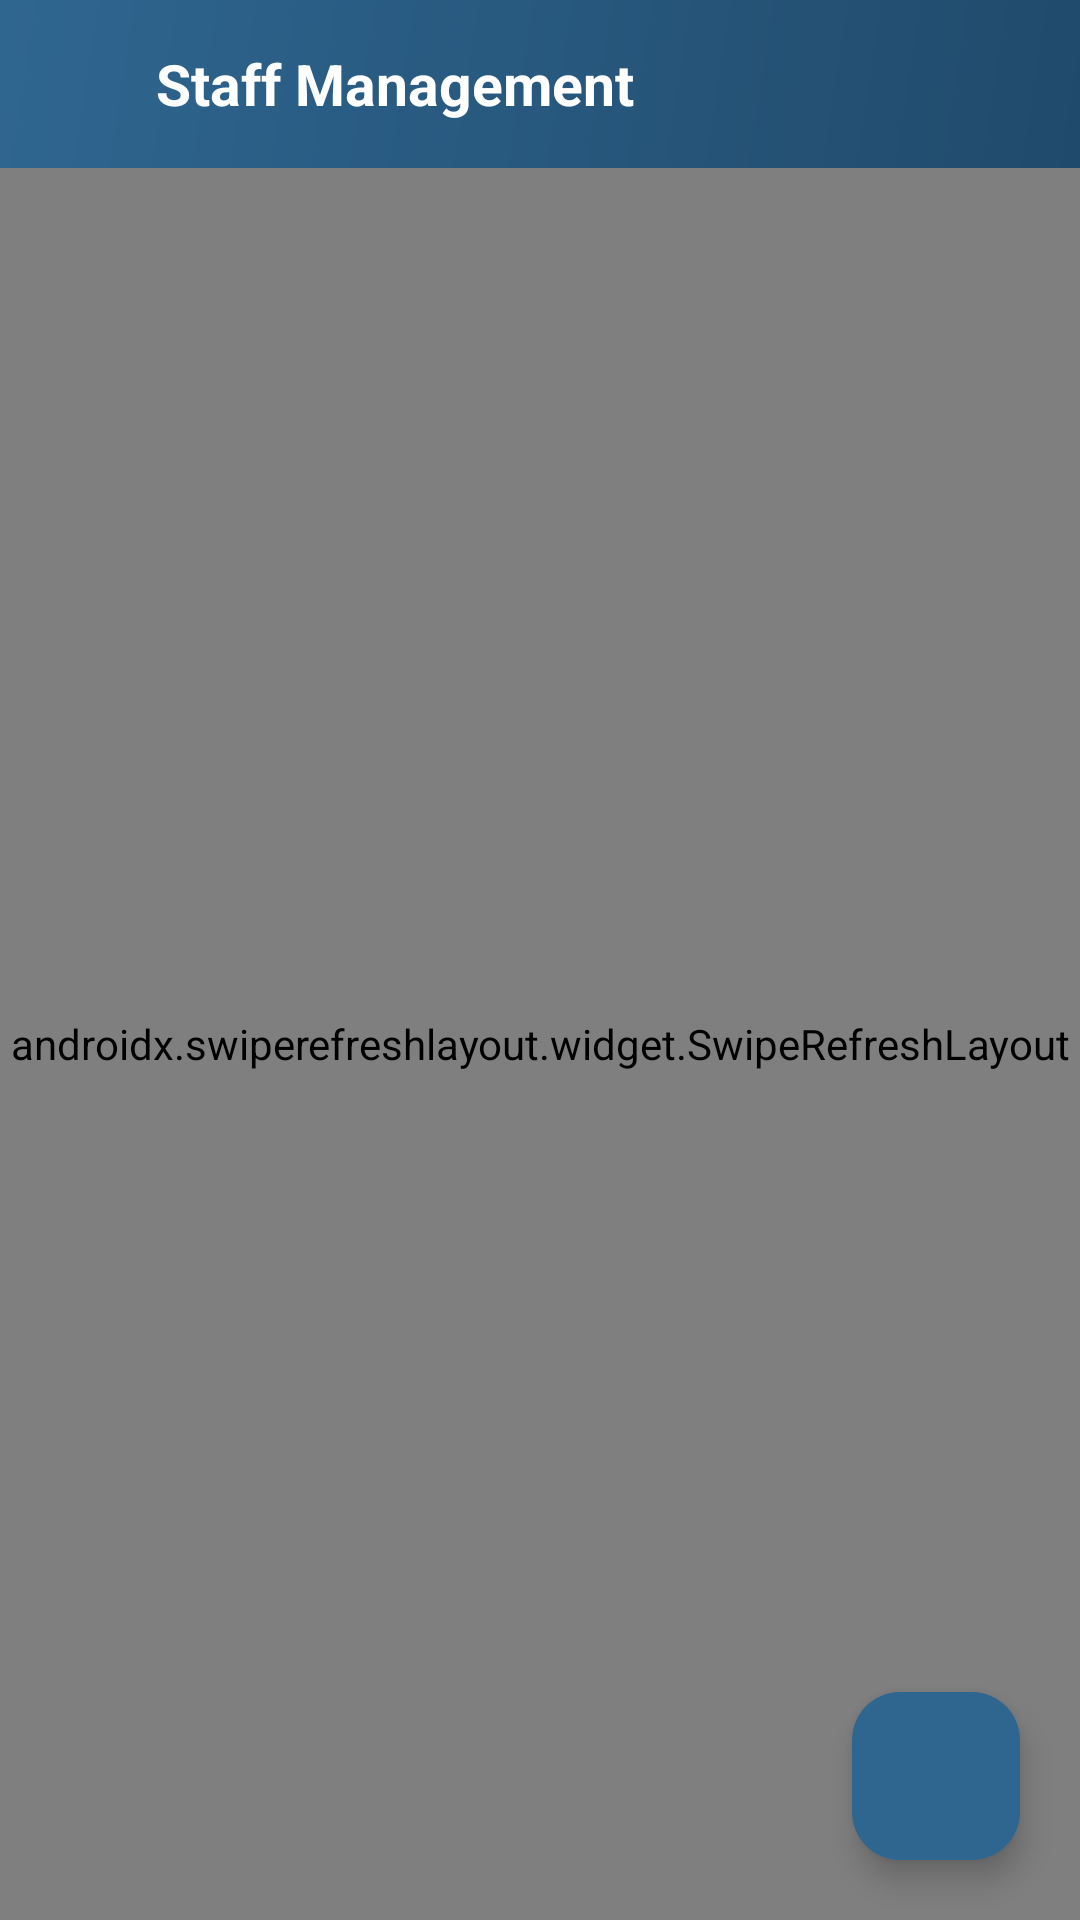

Here is an Android app screen rendered from its layout file. Give the layout XML and the strings, colors and styles it references.
<!-- AndroidManifest.xml: application theme Theme.RevenueAccount -->
<!-- res/layout/activity_staff.xml -->
<?xml version="1.0" encoding="utf-8"?>
<LinearLayout xmlns:android="http://schemas.android.com/apk/res/android"
 xmlns:app="http://schemas.android.com/apk/res-auto"
 android:layout_width="match_parent" android:layout_height="match_parent"
 android:orientation="vertical" android:background="@color/background">

 <LinearLayout
 android:layout_width="match_parent" android:layout_height="56dp"
 android:background="@drawable/bg_header_gradient" android:gravity="center_vertical"
 android:orientation="horizontal" android:paddingHorizontal="8dp">
 <ImageView android:id="@+id/btnBack"
 android:layout_width="44dp" android:layout_height="44dp" android:padding="10dp"
 android:src="@drawable/ic_back" app:tint="@color/white"/>
 <TextView
 android:layout_width="0dp" android:layout_weight="1" android:layout_height="wrap_content"
 android:text="Staff Management" android:textColor="@color/white"
 android:textSize="19sp" android:textStyle="bold"/>
 </LinearLayout>

 <FrameLayout
 android:layout_width="match_parent" android:layout_height="0dp" android:layout_weight="1">
 <androidx.swiperefreshlayout.widget.SwipeRefreshLayout
 android:id="@+id/swipeRefresh"
 android:layout_width="match_parent" android:layout_height="match_parent">
 <FrameLayout android:layout_width="match_parent" android:layout_height="match_parent">
 <androidx.recyclerview.widget.RecyclerView
 android:id="@+id/recycler"
 android:layout_width="match_parent" android:layout_height="match_parent"
 android:clipToPadding="false" android:padding="10dp" android:paddingBottom="90dp"/>
 <TextView
 android:id="@+id/tvEmpty"
 android:layout_width="wrap_content" android:layout_height="wrap_content"
 android:layout_gravity="center" android:text="Koi staff nahi — + se add karein"
 android:textColor="@color/text_secondary" android:visibility="gone"/>
 </FrameLayout>
 </androidx.swiperefreshlayout.widget.SwipeRefreshLayout>
 <com.google.android.material.floatingactionbutton.FloatingActionButton
 android:id="@+id/fabAdd"
 android:layout_width="wrap_content" android:layout_height="wrap_content"
 android:layout_gravity="bottom|end" android:layout_margin="20dp"
 android:src="@drawable/ic_add" app:backgroundTint="@color/primary" app:tint="@color/white"/>
 </FrameLayout>
</LinearLayout>
<!-- resources referenced by this layout -->
<resources>
  <color name="background">#F7F8FA</color>
  <color name="primary">#2F6690</color>
  <color name="text_secondary">#616161</color>
  <color name="white">#FFFFFF</color>
  <!-- drawable bg_header_gradient (drawable) -->
  <shape xmlns:android="http://schemas.android.com/apk/res/android">
   <gradient android:angle="315" android:startColor="#2F6690" android:endColor="#204A6B"/>
  </shape>
  <style name="Theme.RevenueAccount" parent="Theme.Material3.Light.NoActionBar">
          <item name="colorPrimary">@color/primary</item>
          <item name="colorPrimaryDark">@color/primary_dark</item>
          <item name="android:statusBarColor">@color/primary_dark</item>
          <item name="android:windowBackground">@color/background</item>
          <item name="android:fontFamily">sans-serif</item>
          <item name="fontFamily">sans-serif</item>
          <item name="shapeAppearanceSmallComponent">@style/ShapeAppearance.App.Small</item>
          <item name="shapeAppearanceMediumComponent">@style/ShapeAppearance.App.Medium</item>
          <item name="shapeAppearanceLargeComponent">@style/ShapeAppearance.App.Large</item>
          <item name="materialButtonStyle">@style/Widget.App.Button</item>
      </style>
  <color name="primary_dark">#204A6B</color>
  <style name="ShapeAppearance.App.Small" parent="ShapeAppearance.Material3.Corner.Full">
          <item name="cornerSize">14dp</item>
      </style>
  <style name="ShapeAppearance.App.Medium" parent="ShapeAppearance.Material3.Corner.Full">
          <item name="cornerSize">16dp</item>
      </style>
  <style name="ShapeAppearance.App.Large" parent="ShapeAppearance.Material3.Corner.Full">
          <item name="cornerSize">20dp</item>
      </style>
  <style name="Widget.App.Button" parent="Widget.Material3.Button">
          <item name="cornerRadius">14dp</item>
          <item name="android:letterSpacing">0.01</item>
          <item name="android:textAllCaps">false</item>
      </style>
</resources>
